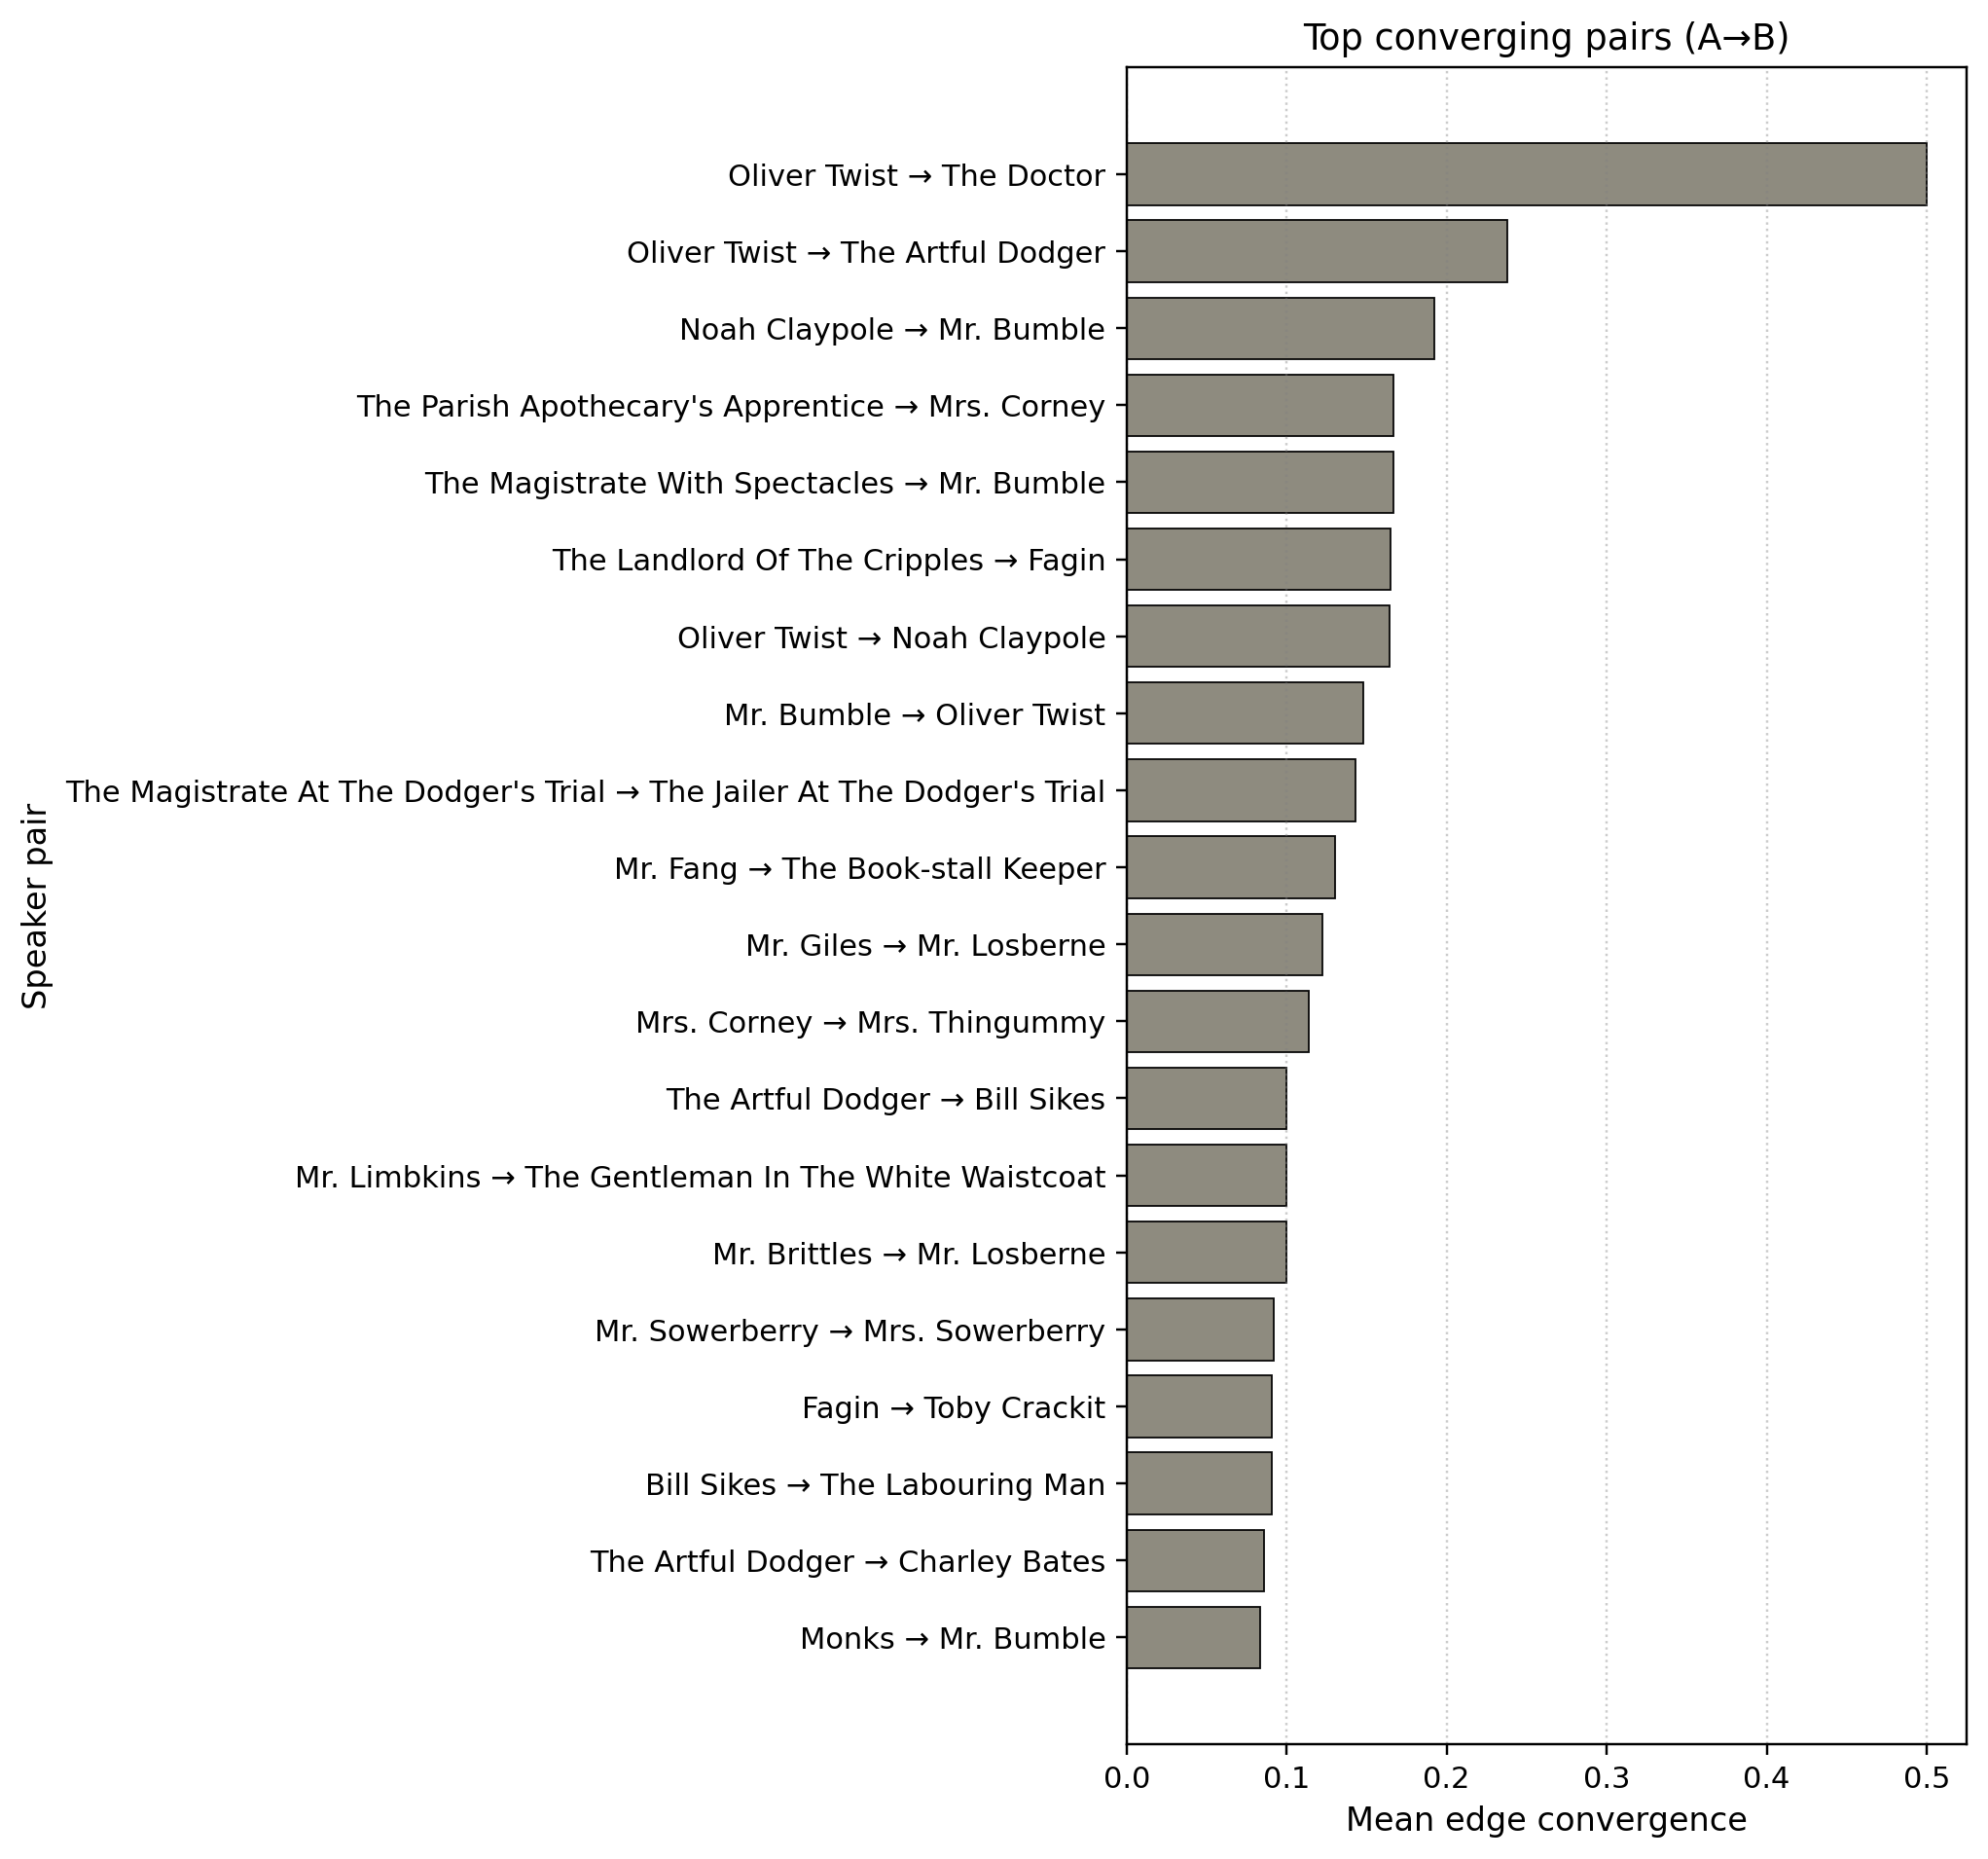

The table this chart was drawn from, first rows:
a_speaker, b_speaker, n_features, n_pairs, n_triggers_total, mean_conv, mean_conv_w, a_gender, a_category, b_gender, b_category
Oliver Twist, The Doctor, 1, 4, 2, 0.5, 0.5, M, major, M, minor
Oliver Twist, The Artful Dodger, 9, 10, 37, 0.2556, 0.2378, M, major, M, intermediate
Noah Claypole, Mr. Bumble, 5, 4, 13, 0.2, 0.1923, M, major, M, major
The Parish Apothecary's Apprentice, Mrs. Corney, 3, 3, 6, 0.1667, 0.1667, M, minor, F, major
The Magistrate With Spectacles, Mr. Bumble, 3, 3, 6, 0.1667, 0.1667, M, minor, M, major
The Landlord Of The Cripples, Fagin, 9, 7, 32, 0.1646, 0.1652, M, minor, M, major
Oliver Twist, Noah Claypole, 8, 10, 28, 0.1792, 0.1643, M, major, M, major
Mr. Bumble, Oliver Twist, 7, 8, 27, 0.1762, 0.1481, M, major, M, major
The Magistrate At The Dodger's Trial, The Jailer At The Dodger's Trial, 3, 3, 7, 0.1667, 0.1429, M, minor, M, minor
Mr. Fang, The Book-stall Keeper, 6, 5, 20, 0.1583, 0.13, M, intermediate, M, minor
Mr. Giles, Mr. Losberne, 9, 6, 30, 0.1389, 0.1222, M, intermediate, M, major
Mrs. Corney, Mrs. Thingummy, 8, 6, 22, 0.1042, 0.1136, F, major, F, intermediate
The Artful Dodger, Bill Sikes, 5, 3, 10, 0.1, 0.1, M, intermediate, M, major
Mr. Limbkins, The Gentleman In The White Waistcoat, 4, 3, 10, 0.125, 0.1, M, minor, M, minor
Mr. Brittles, Mr. Losberne, 5, 4, 15, 0.1, 0.1, M, minor, M, major
Mr. Sowerberry, Mrs. Sowerberry, 9, 7, 31, 0.1196, 0.09217, M, intermediate, F, intermediate
Fagin, Toby Crackit, 5, 6, 11, 0.1, 0.09091, M, major, M, intermediate
Bill Sikes, The Labouring Man, 5, 3, 11, 0.1, 0.09091, M, major, M, minor
The Artful Dodger, Charley Bates, 9, 17, 74, 0.09142, 0.08585, M, intermediate, M, intermediate
Monks, Mr. Bumble, 9, 24, 136, 0.08809, 0.08364, M, major, M, major
